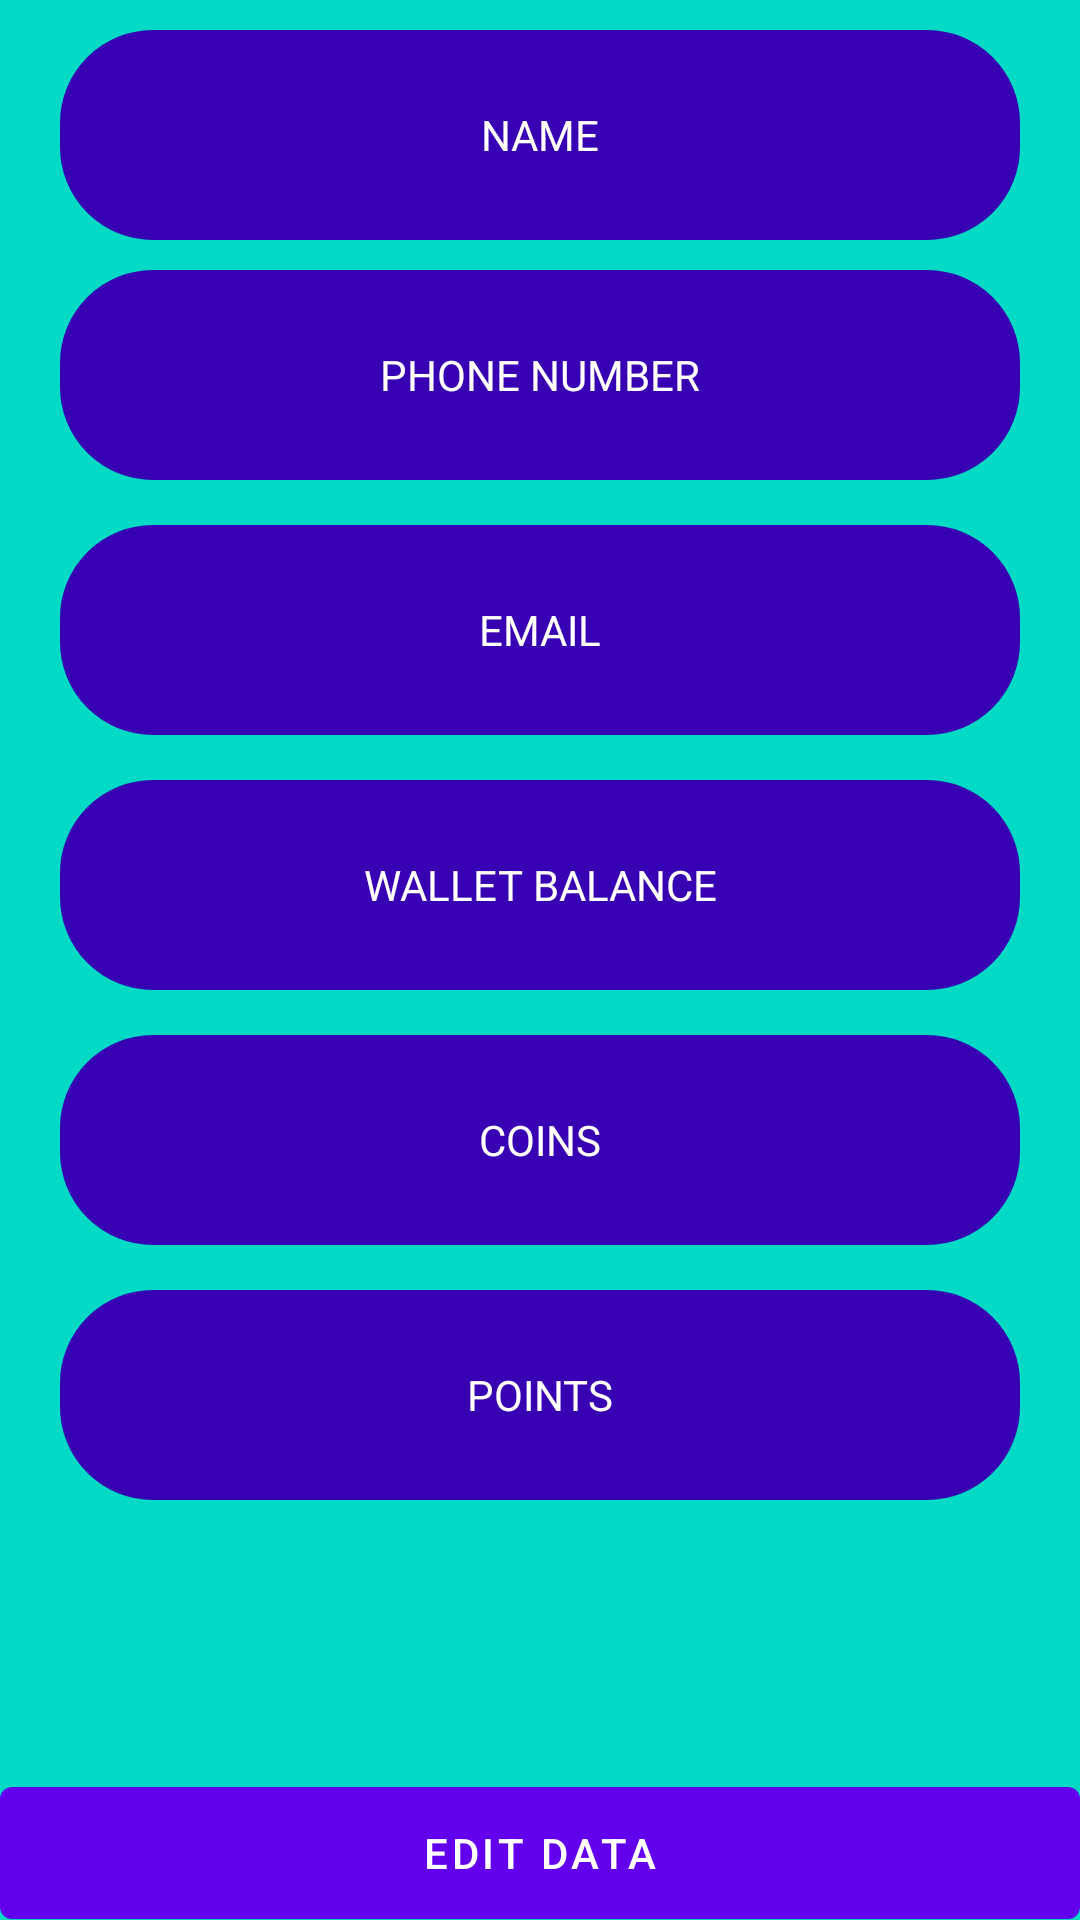

Write the Android layout XML for this screen, with the resource values it uses.
<!-- AndroidManifest.xml: application theme Theme.Ipl -->
<!-- res/layout/activity_profile.xml -->
<?xml version="1.0" encoding="utf-8"?>
<RelativeLayout xmlns:android="http://schemas.android.com/apk/res/android"
    xmlns:app="http://schemas.android.com/apk/res-auto"
    xmlns:tools="http://schemas.android.com/tools"
    android:layout_width="match_parent"
    android:layout_height="match_parent"
    tools:context=".profile"
    android:background="@color/teal_200">
    <RelativeLayout
        android:layout_width="match_parent"
        android:layout_height="match_parent">
        <ScrollView
            android:layout_width="match_parent"
            android:layout_above="@+id/btn_editdata"
            android:layout_alignParentTop="true"
            android:layout_height="wrap_content">
            <RelativeLayout
                android:layout_width="match_parent"
                android:layout_height="match_parent">
                <TextView
                    android:id="@+id/edt_name"
                    android:layout_width="match_parent"
                    android:layout_height="70dp"
                    android:layout_marginLeft="20dp"
                    android:layout_marginTop="10dp"
                    android:layout_marginRight="20dp"
                    android:background="@drawable/btn_backgrnd"
                    android:text="NAME"
                    android:textColor="@color/white"
                    android:gravity="center"></TextView>
                <TextView
                    android:id="@+id/edt_phone"
                    android:layout_width="match_parent"
                    android:layout_height="70dp"
                    android:layout_below="@+id/edt_name"
                    android:layout_marginLeft="20dp"
                    android:layout_marginTop="10dp"
                    android:layout_marginRight="20dp"
                    android:background="@drawable/btn_backgrnd"
                    android:text="PHONE NUMBER"
                    android:textColor="@color/white"
                    android:gravity="center"></TextView>
                
                
                
                
                
                
                
                
                
                
                
                
                <TextView
                    android:id="@+id/edt_eml2"
                    android:layout_width="match_parent"
                    android:layout_height="70dp"
                    android:layout_below="@+id/edt_phone"
                    android:layout_marginLeft="20dp"
                    android:layout_marginTop="15dp"
                    android:layout_marginRight="20dp"
                    android:background="@drawable/btn_backgrnd"
                    android:gravity="center"
                    android:text="EMAIL"
                    android:textColor="@color/white"></TextView>

                <TextView
                    android:id="@+id/edt_wlt"
                    android:layout_width="match_parent"
                    android:layout_height="70dp"
                    android:layout_below="@+id/edt_eml2"
                    android:layout_marginLeft="20dp"
                    android:layout_marginTop="15dp"
                    android:layout_marginRight="20dp"
                    android:background="@drawable/btn_backgrnd"
                    android:text="WALLET BALANCE"
                    android:textColor="@color/white"
                    android:gravity="center"></TextView>
                <TextView
                    android:id="@+id/btn_changeEmail"
                    android:layout_width="match_parent"
                    android:layout_marginHorizontal="20dp"
                    android:layout_height="70dp"
                    android:text="COINS"
                    android:textColor="@color/white"
                    android:layout_below="@+id/edt_wlt"
                    android:layout_centerHorizontal="true"
                    android:layout_marginTop="15dp"
                    android:gravity="center"
                    android:background="@drawable/btn_backgrnd">
                </TextView>
                <TextView
                    android:id="@+id/edt_pass2"
                    android:layout_width="match_parent"
                    android:layout_height="70dp"
                    android:layout_below="@+id/btn_changeEmail"
                    android:layout_marginRight="20dp"
                    android:layout_marginLeft="20dp"
                    android:layout_marginTop="15dp"
                    android:background="@drawable/btn_backgrnd"
                    android:text="POINTS"
                    android:textColor="@color/white"
                    android:gravity="center"
                    ></TextView>
            </RelativeLayout>


        </ScrollView>

        <Button
            android:id="@+id/btn_editdata"
            android:layout_width="match_parent"
            android:layout_height="?attr/actionBarSize"
            android:text="EDIT DATA"
            android:textColor="@color/white"
            android:layout_marginBottom="-6dp"
            android:layout_centerHorizontal="true"
            android:layout_alignParentBottom="true">
        </Button>
    </RelativeLayout>


</RelativeLayout>
<!-- resources referenced by this layout -->
<resources>
  <!-- drawable btn_backgrnd (drawable) -->
  <?xml version="1.0" encoding="utf-8"?>
  <shape xmlns:android="http://schemas.android.com/apk/res/android">
      <stroke android:color="@color/purple_700"
          android:width="2dp">
      </stroke>
      <corners android:radius="30dp"></corners>
      <solid android:color="@color/purple_700"></solid>
  </shape>
  <!-- drawable edt_backgrnd (drawable) -->
  <?xml version="1.0" encoding="utf-8"?>
  <shape xmlns:android="http://schemas.android.com/apk/res/android">
       <corners android:radius="30dp"></corners>
       <stroke android:color="@color/purple_700"
           android:width="2dp">
       </stroke>
  
  
  </shape>
  <style name="Theme.Ipl" parent="Theme.MaterialComponents.DayNight.DarkActionBar">
          
          <item name="colorPrimary">@color/purple_500</item>
          <item name="colorPrimaryVariant">@color/purple_700</item>
          <item name="colorOnPrimary">@color/white</item>
          
          <item name="colorSecondary">@color/teal_200</item>
          <item name="colorSecondaryVariant">@color/teal_700</item>
          <item name="colorOnSecondary">@color/black</item>
          
          <item name="android:statusBarColor">?attr/colorPrimaryVariant</item>
          
      </style>
  <!-- not gathered from this repository: default colours our renderer supplied (Android Studio template values) -->
  <color name="purple_500">#FF6200EE</color>
  <color name="purple_700">#FF3700B3</color>
  <color name="teal_200">#FF03DAC5</color>
  <color name="teal_700">#FF018786</color>
  <color name="black">#FF000000</color>
  <color name="white">#FFFFFFFF</color>
</resources>
